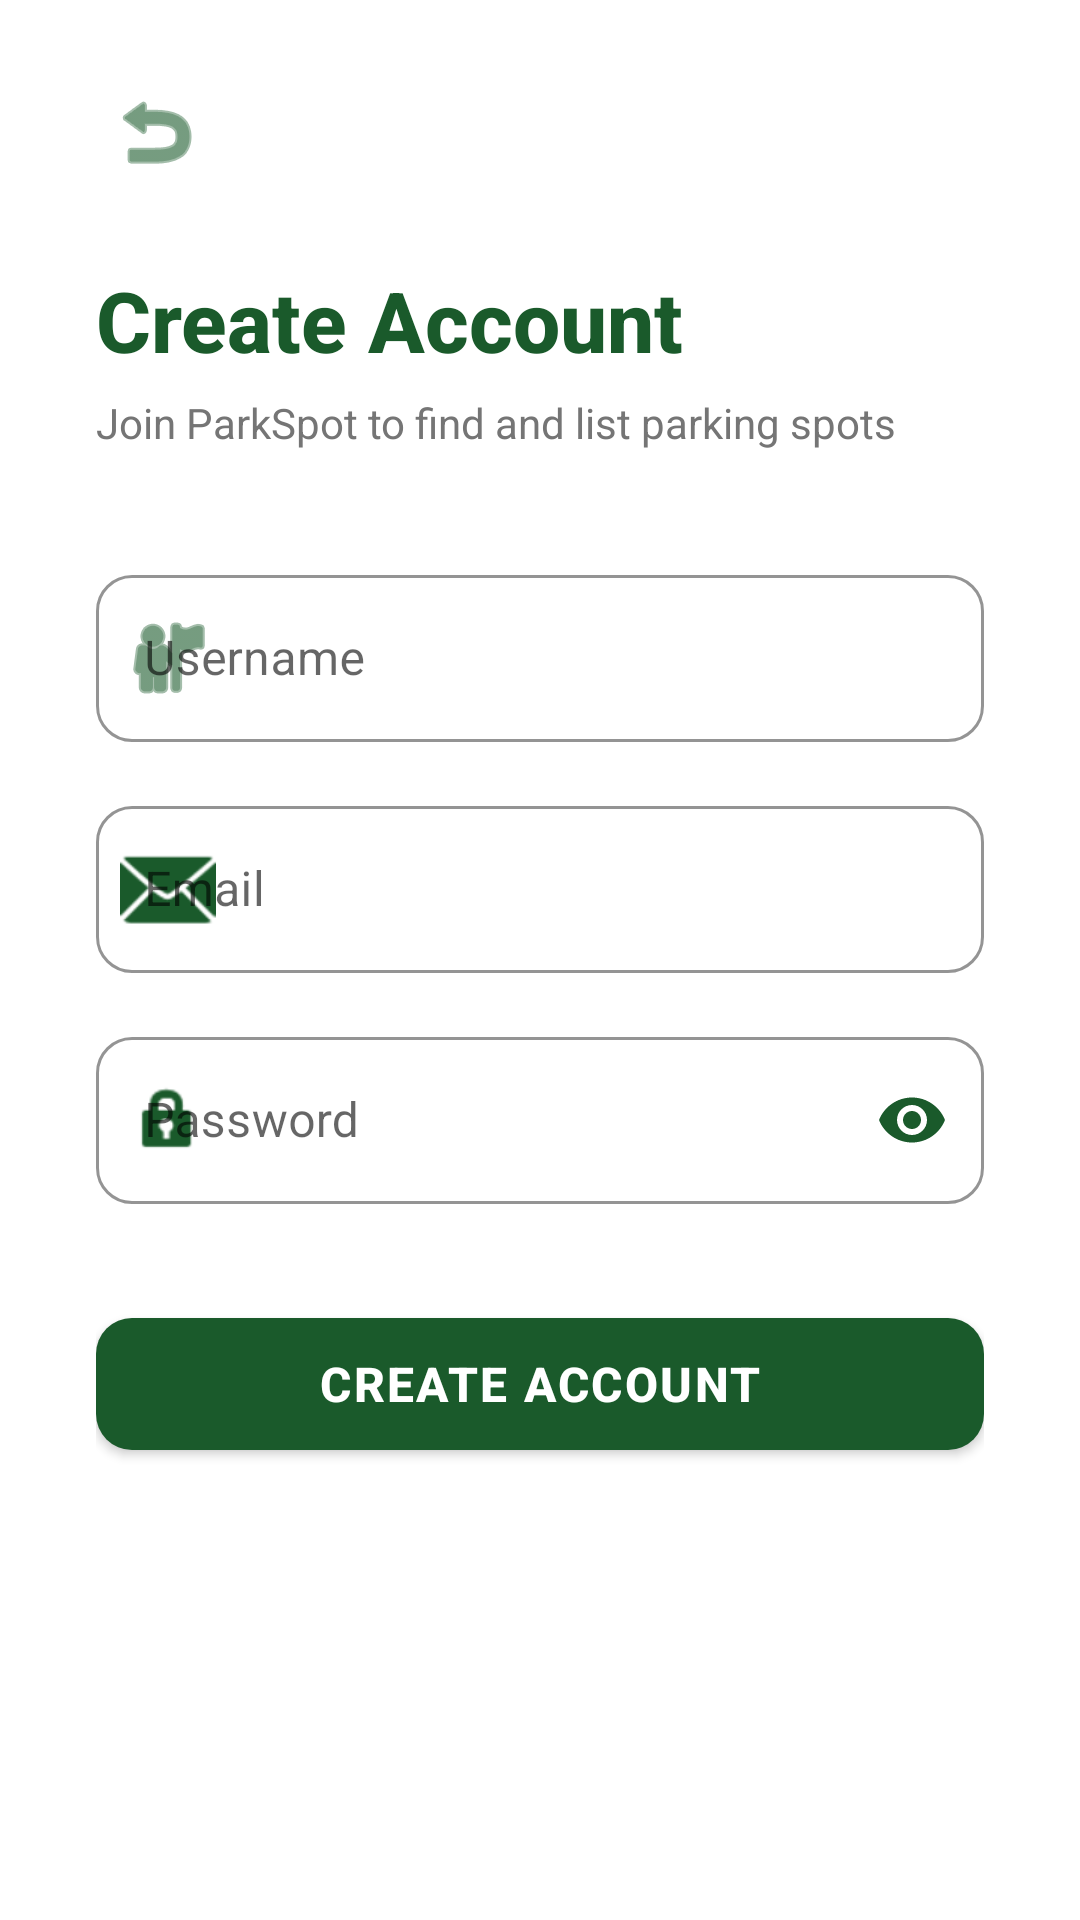

Produce the Android XML layout that renders to this screen, including the resource entries it uses.
<!-- AndroidManifest.xml: application theme Theme.ProjectUI -->
<!-- res/layout/activity_registration.xml -->
<?xml version="1.0" encoding="utf-8"?>
<ScrollView xmlns:android="http://schemas.android.com/apk/res/android"
    xmlns:app="http://schemas.android.com/apk/res-auto"
    android:layout_width="match_parent"
    android:layout_height="match_parent"
    android:background="@color/white"
    android:fillViewport="true">

    <LinearLayout
        android:layout_width="match_parent"
        android:layout_height="wrap_content"
        android:orientation="vertical"
        android:paddingStart="32dp"
        android:paddingEnd="32dp"
        android:paddingTop="24dp"
        android:paddingBottom="40dp">

        
        <ImageButton
            android:id="@+id/backButton"
            android:layout_width="40dp"
            android:layout_height="40dp"
            android:src="@android:drawable/ic_menu_revert"
            android:background="?attr/selectableItemBackgroundBorderless"
            android:contentDescription="Go back"
            android:tint="@color/parkspot_green"
            android:layout_marginBottom="24dp" />

        
        <TextView
            android:layout_width="wrap_content"
            android:layout_height="wrap_content"
            android:text="Create Account"
            android:textSize="28sp"
            android:textStyle="bold"
            android:textColor="@color/parkspot_green"
            android:fontFamily="sans-serif-medium"
            android:layout_marginBottom="6dp" />

        <TextView
            android:layout_width="wrap_content"
            android:layout_height="wrap_content"
            android:text="Join ParkSpot to find and list parking spots"
            android:textSize="14sp"
            android:textColor="@color/text_secondary"
            android:layout_marginBottom="36dp" />

        
        <com.google.android.material.textfield.TextInputLayout
            android:id="@+id/usernameInputLayout"
            style="@style/Widget.MaterialComponents.TextInputLayout.OutlinedBox"
            android:layout_width="match_parent"
            android:layout_height="wrap_content"
            android:layout_marginBottom="16dp"
            android:hint="Username"
            app:boxCornerRadiusBottomEnd="12dp"
            app:boxCornerRadiusBottomStart="12dp"
            app:boxCornerRadiusTopEnd="12dp"
            app:boxCornerRadiusTopStart="12dp"
            app:boxStrokeColor="@color/parkspot_green"
            app:hintTextColor="@color/parkspot_green"
            app:startIconDrawable="@android:drawable/ic_menu_myplaces"
            app:startIconTint="@color/parkspot_green">

            <com.google.android.material.textfield.TextInputEditText
                android:id="@+id/usernameEditText"
                android:layout_width="match_parent"
                android:layout_height="wrap_content"
                android:inputType="textPersonName"
                android:imeOptions="actionNext"
                android:textColor="@color/text_primary" />

        </com.google.android.material.textfield.TextInputLayout>

        
        <com.google.android.material.textfield.TextInputLayout
            android:id="@+id/emailInputLayout"
            style="@style/Widget.MaterialComponents.TextInputLayout.OutlinedBox"
            android:layout_width="match_parent"
            android:layout_height="wrap_content"
            android:layout_marginBottom="16dp"
            android:hint="Email"
            app:boxCornerRadiusBottomEnd="12dp"
            app:boxCornerRadiusBottomStart="12dp"
            app:boxCornerRadiusTopEnd="12dp"
            app:boxCornerRadiusTopStart="12dp"
            app:boxStrokeColor="@color/parkspot_green"
            app:hintTextColor="@color/parkspot_green"
            app:startIconDrawable="@android:drawable/ic_dialog_email"
            app:startIconTint="@color/parkspot_green">

            <com.google.android.material.textfield.TextInputEditText
                android:id="@+id/emailEditText"
                android:layout_width="match_parent"
                android:layout_height="wrap_content"
                android:inputType="textEmailAddress"
                android:imeOptions="actionNext"
                android:textColor="@color/text_primary" />

        </com.google.android.material.textfield.TextInputLayout>

        
        <com.google.android.material.textfield.TextInputLayout
            android:id="@+id/passwordInputLayout"
            style="@style/Widget.MaterialComponents.TextInputLayout.OutlinedBox"
            android:layout_width="match_parent"
            android:layout_height="wrap_content"
            android:layout_marginBottom="32dp"
            android:hint="Password"
            app:boxCornerRadiusBottomEnd="12dp"
            app:boxCornerRadiusBottomStart="12dp"
            app:boxCornerRadiusTopEnd="12dp"
            app:boxCornerRadiusTopStart="12dp"
            app:boxStrokeColor="@color/parkspot_green"
            app:hintTextColor="@color/parkspot_green"
            app:passwordToggleEnabled="true"
            app:passwordToggleTint="@color/parkspot_green"
            app:startIconDrawable="@android:drawable/ic_lock_idle_lock"
            app:startIconTint="@color/parkspot_green">

            <com.google.android.material.textfield.TextInputEditText
                android:id="@+id/passwordEditText"
                android:layout_width="match_parent"
                android:layout_height="wrap_content"
                android:inputType="textPassword"
                android:imeOptions="actionDone"
                android:textColor="@color/text_primary" />

        </com.google.android.material.textfield.TextInputLayout>

        
        <com.google.android.material.button.MaterialButton
            android:id="@+id/registerConfirmButton"
            android:layout_width="match_parent"
            android:layout_height="56dp"
            android:text="Create Account"
            android:textSize="16sp"
            android:textStyle="bold"
            android:letterSpacing="0.05"
            app:backgroundTint="@color/parkspot_green"
            app:cornerRadius="12dp"
            app:rippleColor="#33FFFFFF" />

    </LinearLayout>

</ScrollView>
<!-- resources referenced by this layout -->
<resources>
  <color name="parkspot_green">#1A5A2B</color>
  <color name="text_primary">#212121</color>
  <color name="text_secondary">#757575</color>
  <color name="white">#FFFFFFFF</color>
  <style name="Theme.ProjectUI" parent="Theme.MaterialComponents.DayNight.NoActionBar">
          
          <item name="colorPrimary">@color/purple_500</item>
          <item name="colorPrimaryVariant">@color/purple_700</item>
          <item name="colorOnPrimary">@color/white</item>
          
          <item name="colorSecondary">@color/teal_200</item>
          <item name="colorSecondaryVariant">@color/teal_700</item>
          <item name="colorOnSecondary">@color/black</item>
          
          <item name="android:statusBarColor">?attr/colorPrimaryVariant</item>
      </style>
  <color name="purple_500">@color/parkspot_green</color>
  <color name="purple_700">@color/parkspot_dark_green</color>
  <color name="teal_200">@color/parkspot_green</color>
  <color name="teal_700">@color/parkspot_green</color>
  <color name="black">#FF000000</color>
  <color name="parkspot_dark_green">#10381B</color>
</resources>
